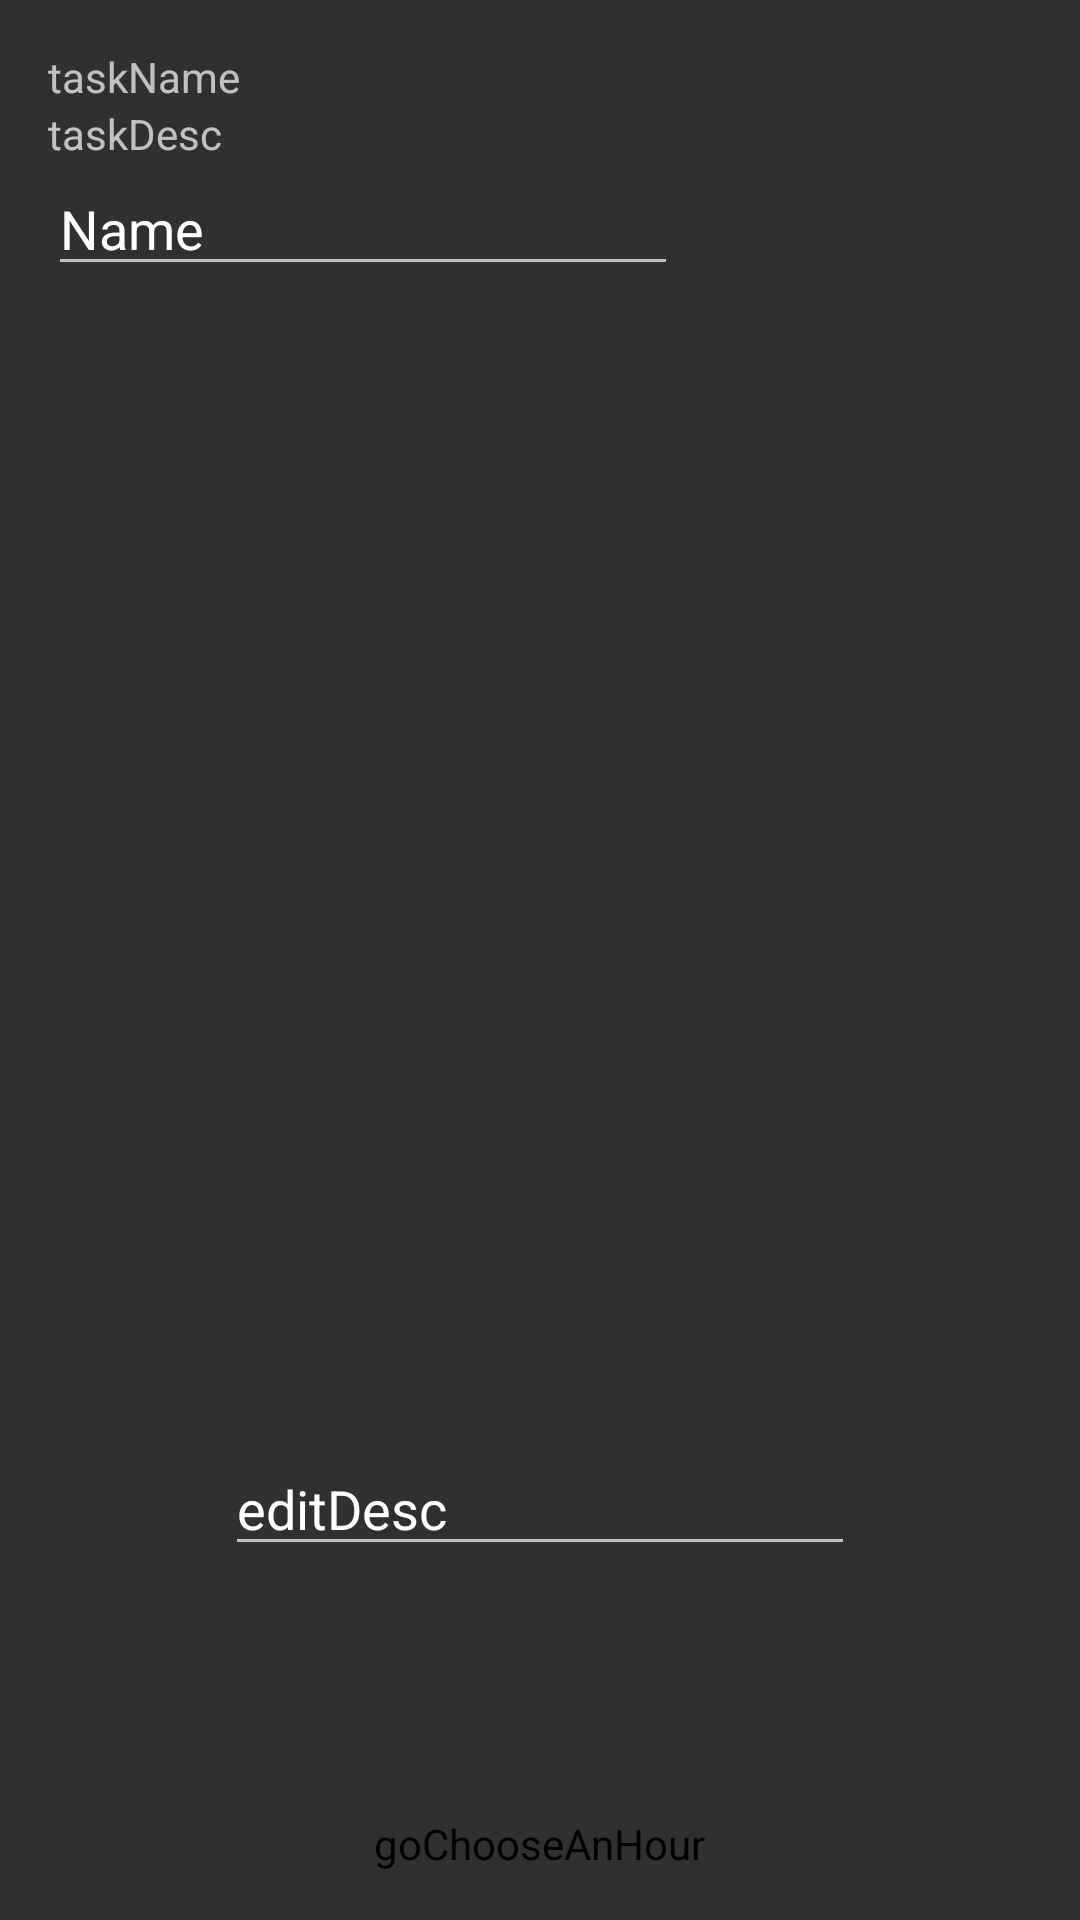

This screen was rendered from an Android layout file. Write that file and the resources it references.
<!-- AndroidManifest.xml: application theme darkAlarmTheme -->
<!-- res/layout/activity_set_task.xml -->
<?xml version="1.0" encoding="utf-8"?>
<RelativeLayout xmlns:android="http://schemas.android.com/apk/res/android"
    xmlns:tools="http://schemas.android.com/tools"
    android:id="@+id/activity_set_task"
    android:layout_width="match_parent"
    android:layout_height="match_parent"
    android:paddingBottom="@dimen/activity_vertical_margin"
    android:paddingLeft="@dimen/activity_horizontal_margin"
    android:paddingRight="@dimen/activity_horizontal_margin"
    android:paddingTop="@dimen/activity_vertical_margin"
    tools:context="com.example.schmid_charlesa_esig.wakemeup.SetTaskActivity">

    <TextView
        android:text="taskName"
        android:layout_width="wrap_content"
        android:layout_height="wrap_content"
        android:layout_alignParentTop="true"
        android:layout_alignParentLeft="true"
        android:layout_alignParentStart="true"
        android:id="@+id/taskName" />

    <TextView
        android:text="taskDesc"
        android:layout_width="wrap_content"
        android:layout_height="wrap_content"
        android:layout_below="@+id/taskName"
        android:layout_alignParentLeft="true"
        android:layout_alignParentStart="true"
        android:id="@+id/taskDesc" />

    <EditText
        android:layout_width="wrap_content"
        android:layout_height="wrap_content"
        android:inputType="textPersonName"
        android:text="Name"
        android:ems="10"
        android:layout_below="@+id/taskDesc"
        android:layout_alignParentLeft="true"
        android:layout_alignParentStart="true"
        android:id="@+id/editTitle" />

    <EditText
        android:layout_width="wrap_content"
        android:layout_height="wrap_content"
        android:inputType="textMultiLine"
        android:ems="10"
        android:layout_alignParentBottom="true"
        android:layout_centerHorizontal="true"
        android:layout_marginBottom="102dp"
        android:id="@+id/editDesc"
        android:text="editDesc" />

    <Button
        android:text="goChooseAnHour"
        android:layout_width="wrap_content"
        android:layout_height="wrap_content"
        android:layout_alignParentBottom="true"
        android:layout_centerHorizontal="true"
        android:id="@+id/goChooseAnHour"
        android:elevation="0dp"
        android:onClick="gotoEditHour" />

</RelativeLayout>
<!-- resources referenced by this layout -->
<resources>
  <dimen name="activity_horizontal_margin">16dp</dimen>
  <dimen name="activity_vertical_margin">16dp</dimen>
  <style name="darkAlarmTheme" parent="Base.Theme.AppCompat">
      <item name="android:buttonStyle">@style/darkButton</item>
      </style>
  <style name="darkButton" parent="android:Widget.Button">
          <item name="android:background">@drawable/rounded_buttonmain</item>
      </style>
</resources>
